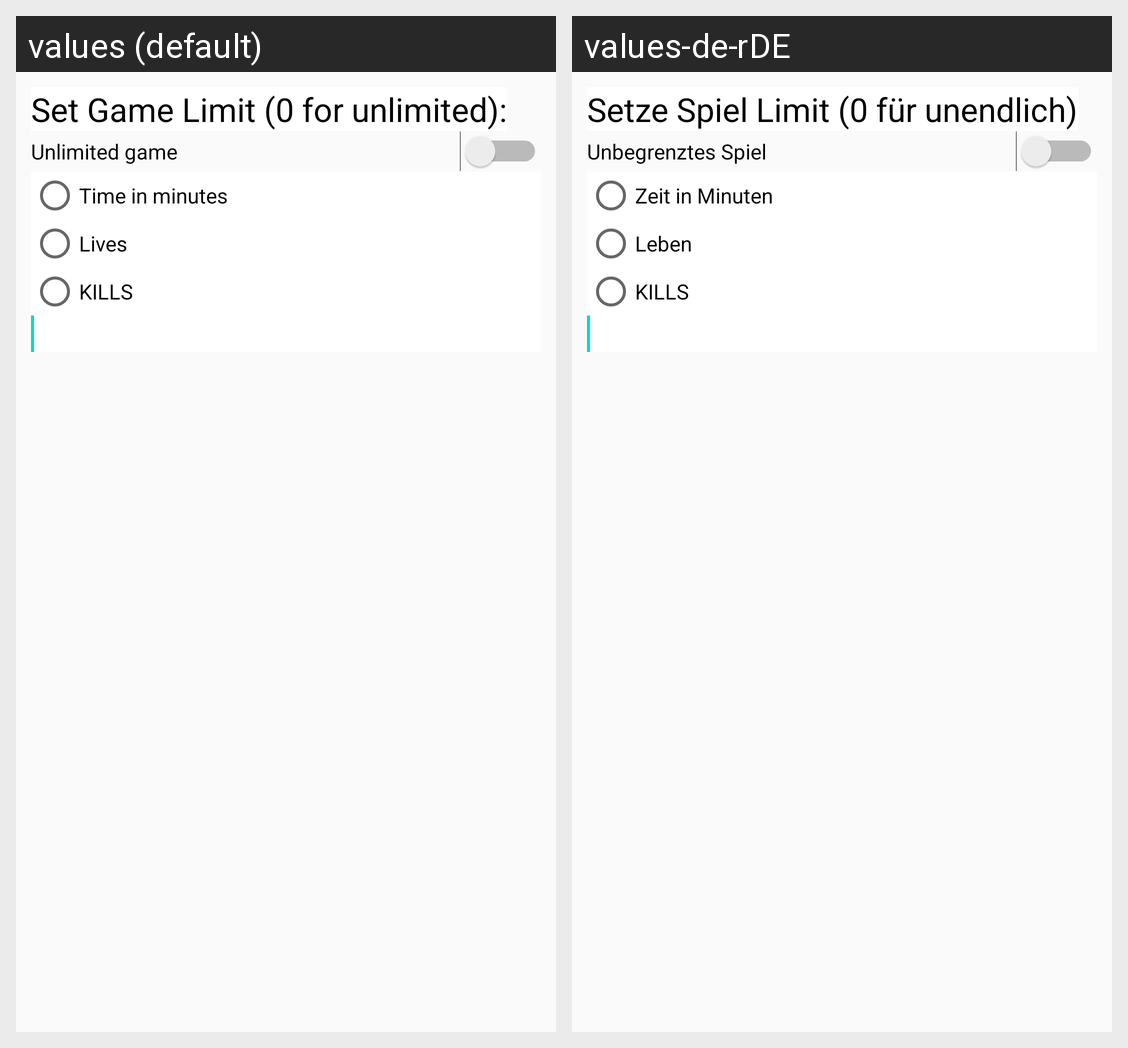

Strings drawn on this Android screen and how each of the app's shown locales translates them:
Android screen res/layout/game_limit_dialog.xml rendered under 2 locales, left to right: values (default), values-de-rDE. Device: Nexus 5 (rendered at 1080×1920; each locale shown at half size, 540×960, under a caption strip naming it); theme AppTheme.
Strings drawn on this screen, with the default value and each locale's value (text and hints the layout hard-codes, and strings that could not be matched under every locale, appear in the picture but are not listed):

game_limit_title
  values: Set Game Limit (0 for unlimited):
  values-de-rDE: Setze Spiel Limit (0 für unendlich)

game_unlimited_switch
  values: Unlimited game
  values-de-rDE: Unbegrenztes Spiel

game_limit_time
  values: Time in minutes
  values-de-rDE: Zeit in Minuten

game_limit_lives
  values: Lives
  values-de-rDE: Leben

game_limit_score
  values: KILLS
  values-de-rDE: KILLS
